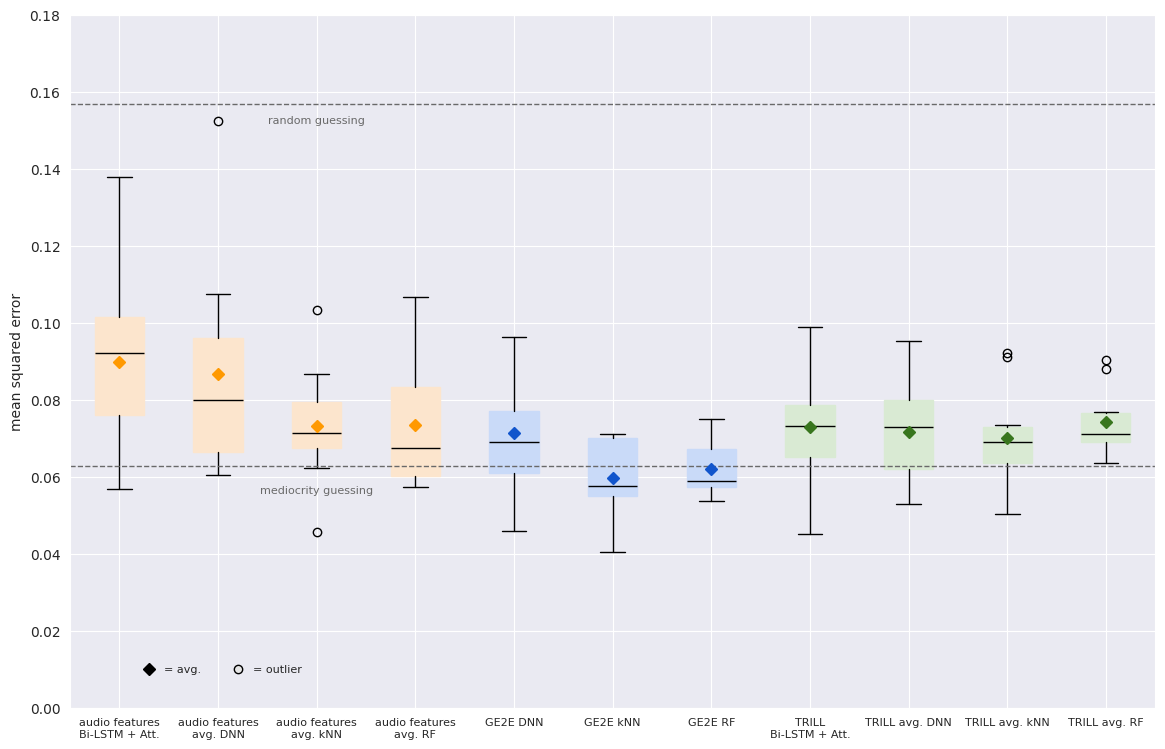

This chart was generated by the following Python code: (Note: this script raises an exception after producing the figure.)
import matplotlib.pyplot as plt
from statistics import median, mean
import seaborn as sns

# define and set title
title = 'Mean squared error for 10-fold cross-validation of individual prediction'
plt.title(title, fontsize=9)

# define data
# Audio features Bi-LSTM with attention
data1 = [0.056874338537454605, 0.1377364993095398, 0.0852215588092804, 0.08032683283090591, 0.10063298046588898,
         0.05689895153045654, 0.09905548393726349, 0.10189623385667801, 0.10565530508756638, 0.07465212047100067]
# Audio features avg DNN
data2 = [0.061731915920972824, 0.10756511986255646, 0.06044911965727806, 0.15233802795410156, 0.09755758196115494,
         0.07012870162725449, 0.06547956168651581, 0.06958449631929398, 0.09162595123052597, 0.08986470103263855]
# Audio features avg kNN
data3 = [0.045703873599793034, 0.08664236493432023, 0.06899124764695606, 0.06693418533237244, 0.08116156976269454,
         0.07021935867828472, 0.07270238603504822, 0.10340324497422189, 0.07430864173572164, 0.06220724781632232]
# Audio features avg RF
data4 = [0.057323054558494936, 0.10666203112784328, 0.05767030872766399, 0.05937494939078073, 0.07595945434916127,
         0.08569087312119177, 0.06879955346574372, 0.09331497888997778, 0.06590029614662794, 0.06303317446231883]
# GE2E embeddings DNN
data5 = [0.04590533301234245, 0.0962676852941513, 0.05905873328447342, 0.07357267290353775, 0.07044863700866699,
         0.06663740426301956, 0.0677716560125351, 0.09596561640501022, 0.07816271483898163, 0.0585385337471962]
# GE2E embeddings kNN
data6 = [0.04049301527117979, 0.07102846899118305, 0.05436658795874397, 0.04933381119695701, 0.07038662074548023,
         0.06891040740585433, 0.05667604010507231, 0.07109557296413592, 0.05864453547701708, 0.05676925645498431]
# GE2E embeddings RF
data7 = [0.07024132670040377, 0.058908436227460934, 0.06351506117754409, 0.05734822399331674, 0.07490406103264607,
         0.0683951805979813, 0.057184301581472086, 0.05574969152486769, 0.05868769940806914, 0.05372622729056869]
# TRILL embeddings LSTM  Learning rate 5e-09, Dropout 0.5, Batch size 50,
data8 = [0.04521876573562622, 0.08845867216587067, 0.07183481752872467, 0.06727518141269684, 0.07924636453390121,
         0.0628887414932251, 0.07449563592672348, 0.09885834902524948, 0.07701925188302994, 0.0644703134894371]
# TRILL embeddings average DNN
data9 = [0.055929217487573624, 0.06091725453734398, 0.0757758617401123, 0.0648883581161499, 0.09531573951244354,
         0.08139252662658691, 0.07454532384872437, 0.07128109037876129, 0.0831625759601593, 0.05294238030910492]
# TRILL embeddings average kNN
data10 = [0.050259927468954566, 0.09222961387001387, 0.05755647567168368, 0.06322380106201954, 0.06823415798587272,
          0.0640257835812705, 0.07348951232931608, 0.09100876293337316, 0.06994578309884429, 0.07100591255846651]
# TRILL embeddings average RF
data11 = [0.0688362891055638, 0.09025336603154398, 0.07685740386506298, 0.06958175315579791, 0.06355758812160088,
          0.07205341553314332, 0.0879793656832923, 0.06998428170862019, 0.0754743959244977, 0.06721214912029502]


data = [data1, data2, data3, data4, data5, data6, data7, data8, data9, data10, data11]

# set up plot
plt.figure(figsize=(14, 9))
sns.set_style("darkgrid")
# plt.title(f"Mean squared error for 10 folds per feature and learning method")

# define and set ticks
ticks = ['audio features\nBi-LSTM + Att.',
         'audio features\navg. DNN',
         'audio features\navg. kNN',
         'audio features\navg. RF',
         'GE2E DNN',
         'GE2E kNN',
         'GE2E RF',
         'TRILL\nBi-LSTM + Att.',
         'TRILL avg. DNN',
         'TRILL avg. kNN',
         'TRILL avg. RF']
plt.xticks([1, 2, 3, 4, 5, 6, 7, 8, 9, 10, 11], labels=ticks, fontsize=8)

# define and set axis labels
plt.xlabel('')
plt.ylabel('mean squared error')
plt.ylim(0, 0.18)
plt.xlim(0.5, 11.5)

# plot data
boxplot = plt.boxplot(data,
                      patch_artist=True,
                      medianprops=dict(color='black'),
                      showmeans=False,
                      meanprops=dict(marker='D', markeredgecolor='black', markerfacecolor='black'))

# plot ticks again because they disappeared
plt.xticks([1, 2, 3, 4, 5, 6, 7, 8, 9, 10, 11], labels=ticks, fontsize=8)

# define and set RGB colors
colors_dark = ['#ff9900ff'] * 4 + ['#1155ccff'] * 3 + ['#38761dff'] * 4
colors_light = ['#fce5cdff'] * 4 + ['#c9daf8ff'] * 3 + ['#d9ead3ff'] * 4
for i, box in enumerate(boxplot['boxes']):
    # change outline color
    box.set(color=colors_light[i], linewidth=1)
    # change fill color
    box.set(facecolor=colors_light[i])
    plt.plot(i+1, mean(data[i]), marker='D', color=colors_dark[i], zorder=10)

# plot average legend
plt.plot(1.3, 0.01, marker='D', color='black')
plt.text(1.45, 0.01, '= avg.', fontsize=8, verticalalignment='center')

# plot outlier legend
plt.plot(2.2, 0.01, marker='o', markeredgecolor='black', markerfacecolor='.9')
plt.text(2.35, 0.01, '= outlier', fontsize=8, verticalalignment='center')

# plot true baselines
plt.axhline(y=0.1569, color='dimgrey', linestyle='--', linewidth=1)
plt.text(3, 0.1569 - 0.005, f"random guessing", color='dimgrey', horizontalalignment='center', fontsize=8)
plt.axhline(y=0.0627, color='dimgrey', linestyle='--', linewidth=1)
plt.text(3, 0.0627 - 0.007, f"mediocrity guessing", color='dimgrey', horizontalalignment='center', fontsize=8)

# save plot
plt.savefig('../graphics/plots/boxplots_exp_2_thesis.png', bbox_inches='tight', dpi=300)
plt.close()
